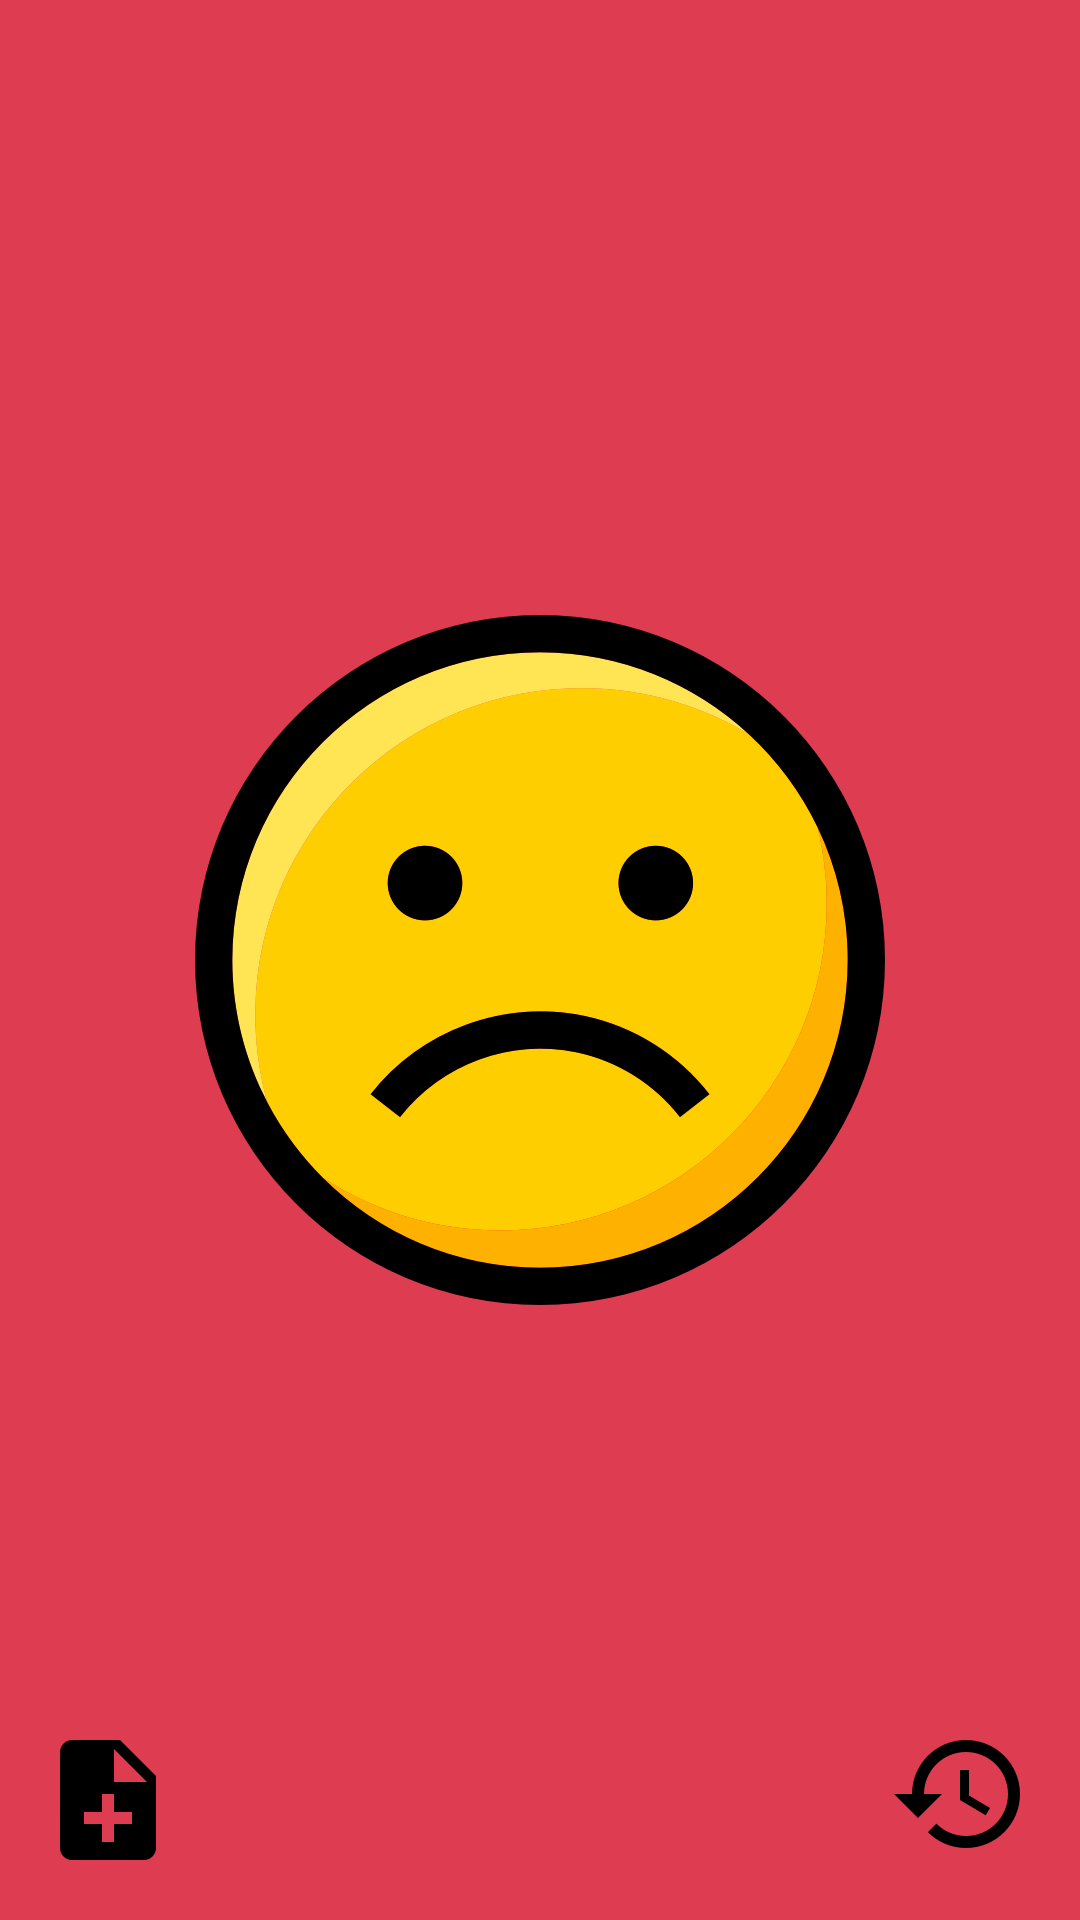

Produce the Android XML layout that renders to this screen, including the resource entries it uses.
<!-- AndroidManifest.xml: application theme AppTheme -->
<!-- res/layout/activity_very_bad.xml -->
<?xml version="1.0" encoding="utf-8"?>
<FrameLayout xmlns:android="http://schemas.android.com/apk/res/android"
    xmlns:tools="http://schemas.android.com/tools"
    android:id="@+id/activity_very_bad_frame"
    android:layout_width="match_parent"
    android:layout_height="match_parent"
    android:background="@color/faded_red"
    tools:context=".controller.VeryBadActivity">

    <ImageButton
        android:id="@+id/activity_very_bad_smiley_btn"
        android:layout_width="wrap_content"
        android:layout_height="wrap_content"
        android:layout_gravity="center"
        android:background="@android:color/transparent"
        android:src="@drawable/smiley_sad"
        android:contentDescription="@string/Actual_mood" />

    <RelativeLayout
        android:layout_width="match_parent"
        android:layout_height="wrap_content"
        android:layout_gravity="bottom">

        <ImageButton
            android:id="@+id/activity_very_bad_note_btn"
            android:layout_width="wrap_content"
            android:layout_height="wrap_content"
            android:layout_gravity="start"
            android:background="@android:color/transparent"
            android:src="@drawable/ic_note_add_black"
            android:layout_alignParentStart="true"
            android:padding="20dp"
            android:contentDescription="@string/Add_Note" />

        <ImageButton
            android:id="@+id/activity_very_bad_history_btn"
            android:layout_width="wrap_content"
            android:layout_height="wrap_content"
            android:layout_gravity="end"
            android:background="@android:color/transparent"
            android:contentDescription="@string/mood_history"
            android:src="@drawable/ic_history_black"
            android:layout_alignParentEnd="true"
            android:padding="20dp"/>

    </RelativeLayout>

</FrameLayout>
<!-- resources referenced by this layout -->
<resources>
  <color name="faded_red">#ffde3c50</color>
  <!-- drawable ic_history_black: png bitmap (drawable-hdpi, 918 bytes) -->
  <!-- drawable ic_note_add_black: png bitmap (drawable-hdpi, 318 bytes) -->
  <!-- drawable smiley_sad: png bitmap (drawable-hdpi, 16032 bytes) -->
  <string name="Actual_mood">Is it matching your mood?</string>
  <string name="Add_Note">Tell why you feel like this today !</string>
  <string name="mood_history">Get your mood history on past 7 day !</string>
  <style name="AppTheme" parent="Theme.AppCompat.Light.DarkActionBar">
          
          <item name="colorPrimary">@color/colorPrimary</item>
          <item name="colorPrimaryDark">@color/colorPrimaryDark</item>
          <item name="colorAccent">@color/colorAccent</item>
      </style>
  <color name="colorPrimary">#3F51B5</color>
  <color name="colorPrimaryDark">#303F9F</color>
  <color name="colorAccent">#ff00796b</color>
</resources>
